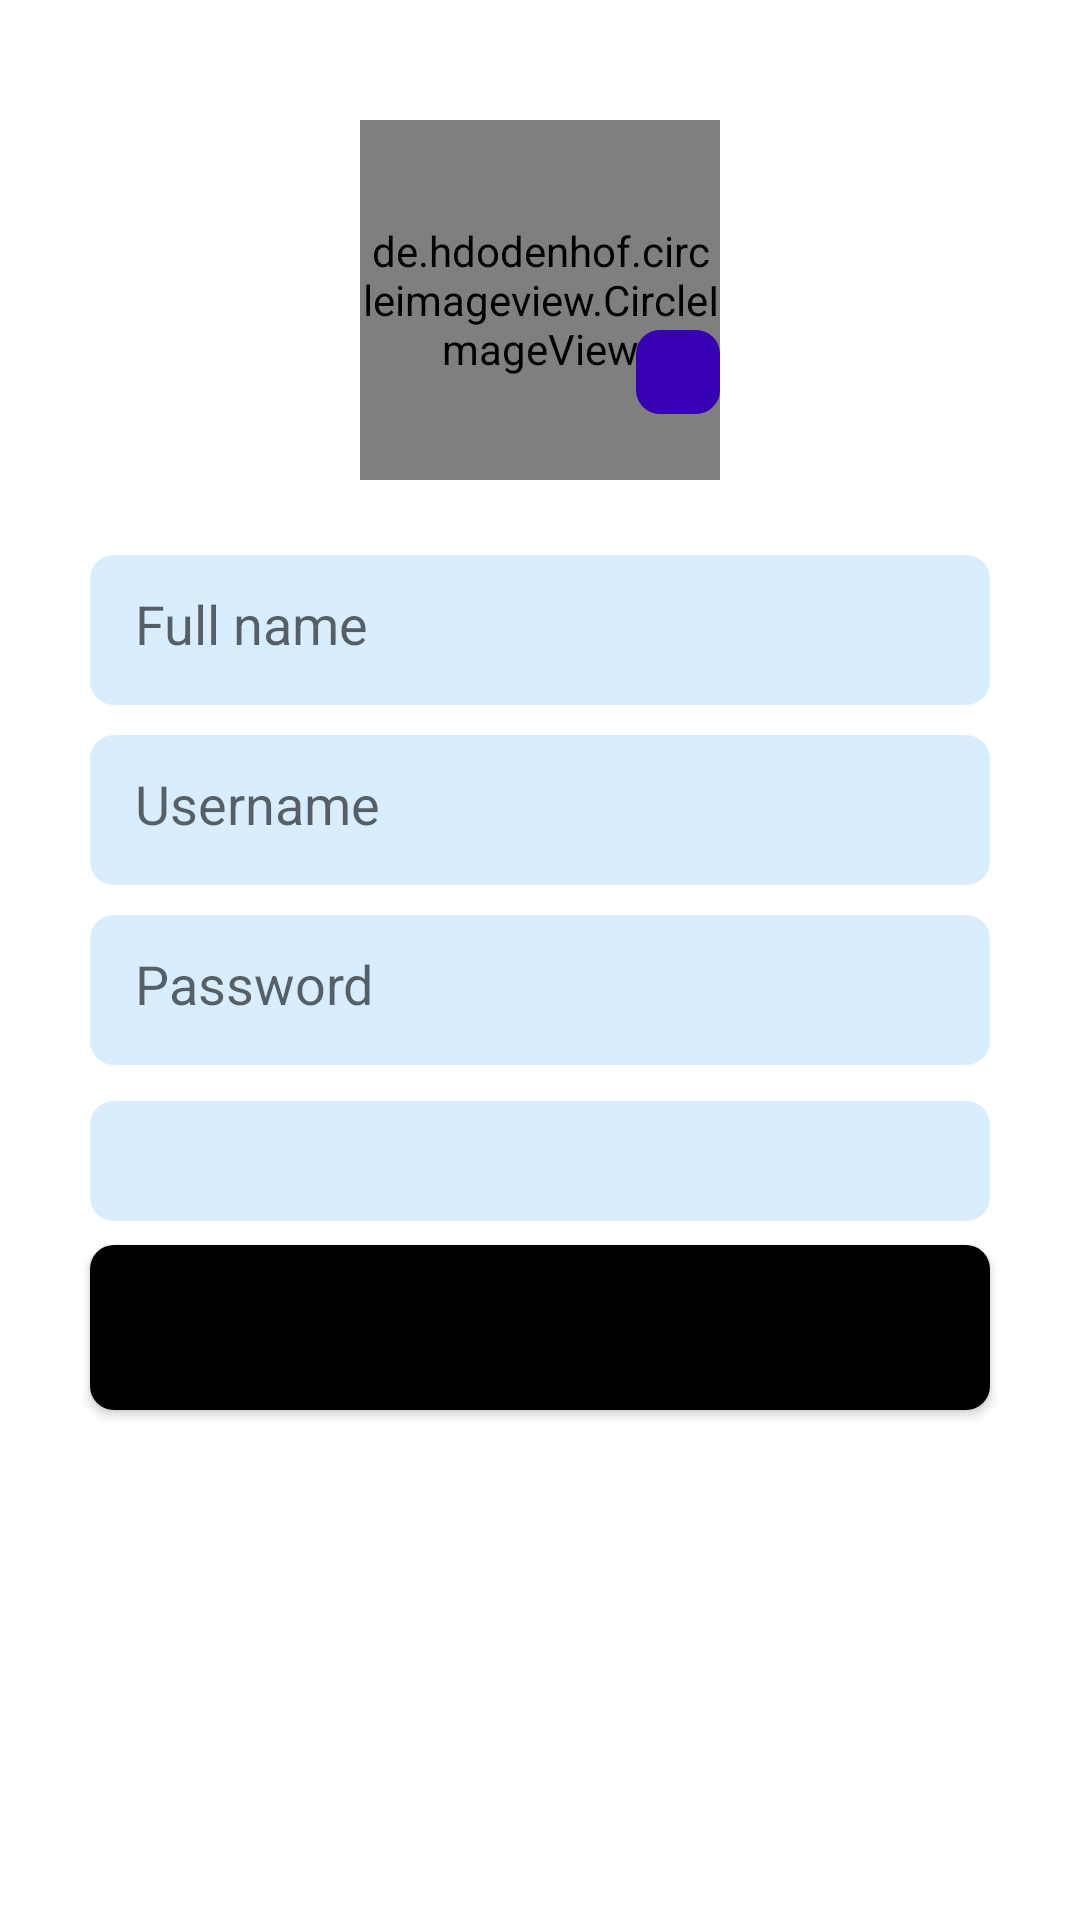

Android layout source for this screen:
<!-- AndroidManifest.xml: application theme Theme.TLNT -->
<!-- res/layout/activity_edit_profile.xml -->
<?xml version="1.0" encoding="utf-8"?>
<LinearLayout xmlns:android="http://schemas.android.com/apk/res/android"
    xmlns:tools="http://schemas.android.com/tools"
    android:layout_width="match_parent"
    android:layout_height="match_parent"
    xmlns:app="http://schemas.android.com/apk/res-auto"
    android:orientation="vertical"
    tools:context=".fragments.ProfileFragment">

    <RelativeLayout
        android:id="@+id/profile_image_layout"
        android:layout_width="120dp"
        android:layout_height="120dp"
        android:layout_gravity="center_horizontal"
        android:layout_marginTop="40dp"

        android:layout_centerHorizontal="true">

        <de.hdodenhof.circleimageview.CircleImageView
            android:id="@+id/profile_image"
            android:layout_width="120dp"
            android:layout_height="120dp"
            android:src="@drawable/profile_placeholder"
            app:civ_border_color="@color/purple_700"
            app:civ_border_width="2dp" />

        <ImageView
            android:id="@+id/pick_image"
            app:tint="@color/white"
            android:layout_width="28dp"
            android:layout_height="28dp"
            android:layout_alignParentEnd="true"
            android:layout_alignParentRight="true"
            android:layout_marginTop="70dp"
            android:background="@drawable/edit_bg"
            android:padding="5dp"
            android:backgroundTint="@color/purple_700"
            android:src="@drawable/ic_baseline_photo_camera_24" />
    </RelativeLayout>

    <EditText
        android:id="@+id/full_name"
        android:layout_width="match_parent"
        android:layout_height="50dp"
        android:layout_marginLeft="30dp"
        android:layout_marginTop="25dp"
        android:layout_marginRight="30dp"
        android:background="@drawable/edit_bg"
        android:hint="Full name"
        android:padding="15dp" />

    <EditText
        android:id="@+id/user_name"
        android:layout_width="match_parent"
        android:layout_height="50dp"
        android:layout_marginLeft="30dp"
        android:layout_marginTop="10dp"
        android:layout_marginRight="30dp"
        android:background="@drawable/edit_bg"
        android:hint="Username"
        android:padding="15dp" />

    <EditText
        android:id="@+id/password"
        android:layout_width="match_parent"
        android:layout_height="50dp"
        android:layout_marginLeft="30dp"
        android:layout_marginTop="10dp"
        android:layout_marginRight="30dp"
        android:background="@drawable/edit_bg"
        android:hint="Password"
        android:inputType="textPassword"
        android:padding="15dp" />

    <EditText
        android:id="@+id/tvBio"
        android:layout_width="fill_parent"
        android:layout_height="wrap_content"
        android:background="@android:color/transparent"
        android:visibility="gone" />

    <Spinner
        android:id="@+id/spinner"
        android:layout_width="match_parent"
        android:layout_height="40dp"
        android:layout_marginStart="30dp"
        android:layout_marginTop="12dp"
        android:layout_marginEnd="30dp"
        android:layout_marginBottom="8dp"
        android:background="@drawable/edit_bg" />

    <Button
        android:id="@+id/btnUpdate"
        android:layout_width="match_parent"
        android:layout_height="55dp"
        android:layout_marginLeft="30dp"
        android:layout_marginRight="30dp"

        android:background="@drawable/edit_bg"
        android:backgroundTint="@color/black"
        android:text="Update" />

</LinearLayout>
<!-- resources referenced by this layout -->
<resources>
  <!-- drawable edit_bg (drawable-v24) -->
  <?xml version="1.0" encoding="utf-8"?>
  <shape xmlns:android="http://schemas.android.com/apk/res/android">
      <corners android:radius="8dp" />
      <solid android:color="#D8EEFF" />
  </shape>
  <style name="Theme.TLNT" parent="Theme.MaterialComponents.DayNight.DarkActionBar">
          
          <item name="colorPrimary">#355C7D</item>
          <item name="colorPrimaryVariant">@color/purple_700</item>
          <item name="colorOnPrimary">@color/white</item>
          
          <item name="colorSecondary">@color/teal_200</item>
          <item name="colorSecondaryVariant">@color/teal_700</item>
          <item name="colorOnSecondary">@color/black</item>
          
          <item name="android:statusBarColor" tools:targetApi="l">?attr/colorPrimaryVariant</item>
          
      </style>
  <!-- not gathered from this repository: default colours our renderer supplied (Android Studio template values) -->
  <color name="purple_700">#FF3700B3</color>
  <color name="teal_200">#FF03DAC5</color>
  <color name="teal_700">#FF018786</color>
  <color name="black">#FF000000</color>
  <color name="white">#FFFFFFFF</color>
</resources>
